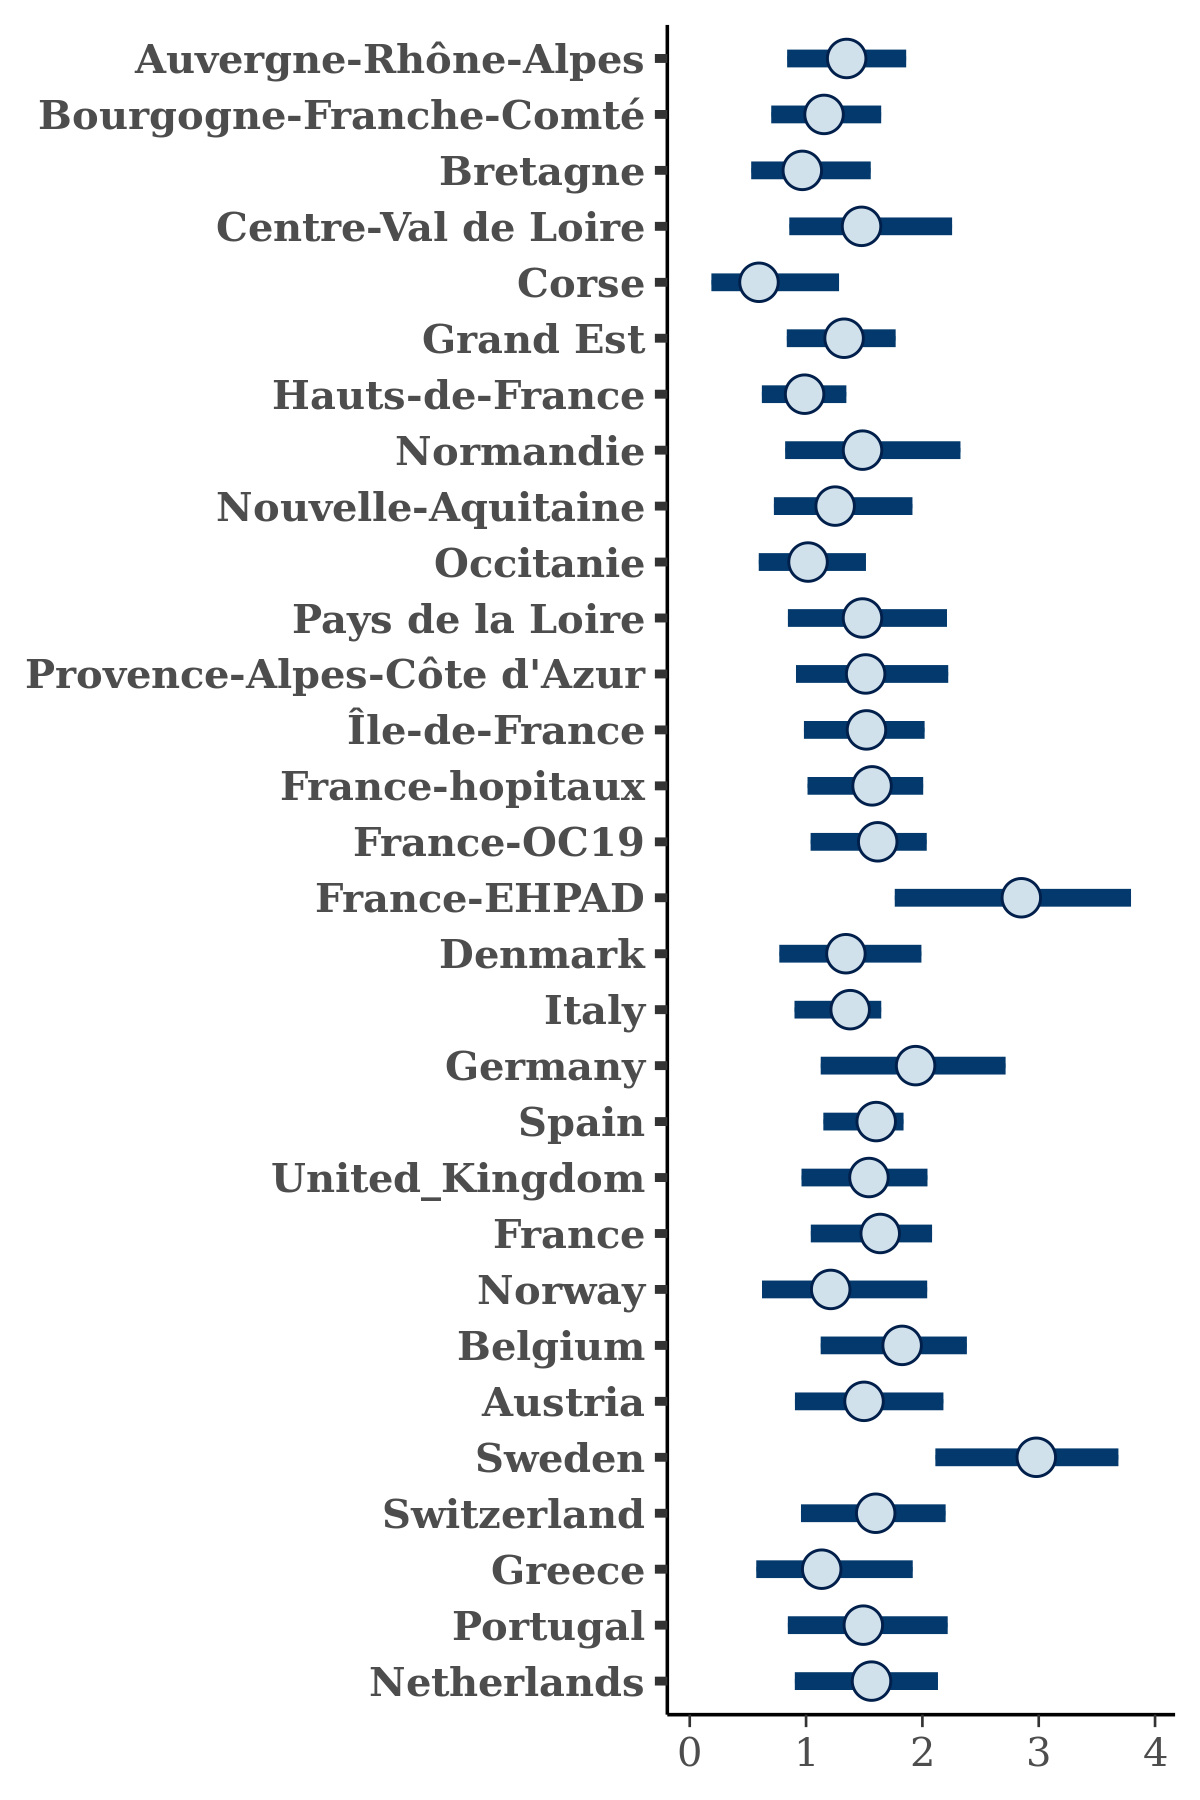

The table this chart was drawn from, first rows:
, Auvergne-Rhône-Alpes, Bourgogne-Franche-Comté, Bretagne, Centre-Val de Loire, Corse, Grand Est, Hauts-de-France, Normandie, Nouvelle-Aquitaine, Occitanie, Pays de la Loire, Provence-Alpes-Côte d'Azur, Île-de-France, France-hopitaux, France-OC19, France-EHPAD, Denmark, Italy, Germany, Spain, United_Kingdom, France, Norway
1, 1.23, 0.9857, 0.876, 1.992, 0.4809, 1.492, 0.91, 1.252, 1.124, 1.117, 1.165, 2.448, 1.417, 1.7, 1.801, 3.353, 1.325, 1.552, 2.719, 1.636, 1.494, 1.679, 1.068
2, 1.116, 0.8677, 0.8466, 0.7168, 0.8598, 1.242, 0.62, 1.186, 0.9926, 0.6769, 0.8387, 1.265, 1.306, 1.423, 1.409, 2.608, 0.7345, 1.294, 1.469, 1.52, 1.376, 1.413, 1.218
3, 1.482, 1.114, 1.119, 1.248, 0.8557, 1.434, 0.9787, 1.034, 1.28, 0.9738, 1.506, 1.783, 1.52, 1.766, 1.562, 2.738, 1.456, 1.381, 2.069, 1.659, 1.666, 1.594, 1.064
4, 1.641, 1.697, 1.304, 2.258, 1.226, 1.763, 1.09, 2.1, 1.493, 0.945, 1.546, 2.482, 1.851, 1.675, 1.929, 3.19, 1.661, 1.458, 2.509, 1.914, 2.098, 1.765, 1.723
5, 0.9135, 0.7167, 0.5921, 0.9037, 0.6033, 0.8997, 0.6912, 0.9708, 0.5936, 0.6192, 1.021, 1.214, 1.264, 1.062, 1.101, 2.012, 1.066, 0.9971, 1.21, 1.156, 1.101, 1.125, 0.61
6, 1.758, 1.654, 1.049, 1.613, 0.9686, 1.515, 1.06, 2.128, 1.883, 1.205, 1.827, 1.644, 2.014, 1.752, 1.99, 2.976, 1.589, 1.632, 2.343, 1.696, 1.908, 2.013, 1.568
7, 1.301, 1.206, 1.148, 1.559, 0.7466, 1.515, 0.9715, 1.276, 1.533, 1.129, 1.2, 1.483, 1.449, 1.472, 1.696, 2.356, 1.065, 1.288, 1.8, 1.569, 1.526, 1.579, 0.8901
8, 1.462, 1.039, 0.9443, 1.841, 0.5553, 1.237, 0.878, 1.811, 1.296, 1.317, 1.516, 1.5, 1.639, 1.618, 1.672, 2.959, 1.657, 1.355, 1.987, 1.654, 1.524, 1.525, 1.132
9, 1.152, 0.9188, 0.5664, 1.392, 0.9244, 1.179, 0.8557, 1.073, 1.16, 0.85, 1.325, 1.23, 1.239, 1.488, 1.519, 2.486, 0.8768, 1.225, 1.395, 1.4, 1.408, 1.479, 1.064
10, 1.296, 0.8907, 0.8911, 1.955, 0.03037, 1.593, 1.095, 1.249, 1.212, 1.471, 1.668, 1.951, 1.797, 1.592, 1.677, 3.57, 1.711, 1.598, 1.777, 1.777, 1.726, 1.869, 1.666
11, 1.069, 1.198, 0.94, 1.518, 0.3895, 0.9475, 0.7143, 1.143, 0.9664, 0.9567, 1.455, 1.218, 1.159, 1.272, 1.343, 2.439, 1.367, 1.114, 1.209, 1.434, 1.176, 1.359, 0.6836
12, 1.619, 1.781, 1.397, 1.292, 0.2374, 1.389, 1.214, 2.059, 1.377, 0.846, 2.283, 1.858, 1.868, 1.8, 1.763, 3.85, 1.847, 1.625, 2.738, 1.745, 1.674, 1.793, 1.395
13, 0.9201, 0.8831, 0.7095, 1.201, 0.5296, 0.8968, 0.646, 1.07, 0.5324, 0.7806, 1.346, 1.281, 0.9771, 0.9941, 1.212, 1.659, 0.8517, 0.9978, 0.9849, 1.101, 1.052, 1.129, 0.9938
14, 1.524, 1.717, 2.002, 1.409, 0.9775, 1.923, 1.189, 1.9, 1.911, 1.288, 1.761, 1.49, 1.873, 1.904, 2.01, 2.898, 1.719, 1.665, 2.037, 1.903, 2.021, 2.255, 1.56
15, 1.239, 1.087, 1.254, 1.493, 0.2957, 1.219, 0.9504, 1.573, 2.232, 0.9874, 1.096, 1.226, 1.462, 1.67, 1.662, 3.186, 0.9504, 1.347, 2.2, 1.629, 1.529, 1.755, 1.722
16, 1.641, 1.264, 0.911, 1.879, 0.516, 1.799, 1.137, 1.715, 1.556, 1.391, 1.926, 1.56, 1.701, 1.947, 1.904, 3.347, 1.994, 1.65, 2.351, 1.708, 1.956, 1.922, 2.318
17, 0.9324, 0.8018, 0.6047, 1.107, 0.3341, 0.9554, 0.8346, 0.9349, 1.371, 1.021, 1.817, 1.277, 1.023, 1.21, 1.116, 2.225, 0.9488, 1.018, 1.772, 1.384, 1.283, 1.134, 0.8377
18, 1.216, 1.093, 1.046, 1.306, 0.8276, 1.224, 0.8748, 1.442, 0.9449, 1.159, 1.337, 1.249, 1.458, 1.416, 1.416, 2.31, 1.26, 1.284, 1.574, 1.449, 1.431, 1.446, 1.482
19, 1.601, 1.467, 1.072, 1.938, 0.3999, 1.594, 1.082, 1.459, 1.094, 0.9954, 1.97, 1.96, 1.682, 1.705, 1.675, 3.132, 1.679, 1.494, 1.976, 1.764, 1.719, 2.023, 1.24
20, 1.397, 1.496, 0.7664, 1.286, 0.355, 1.424, 1.056, 1.609, 1.637, 1.224, 1.302, 1.814, 1.685, 1.862, 1.732, 3.53, 1.41, 1.58, 2.198, 1.821, 1.971, 1.789, 2.192
21, 1.447, 1.517, 0.6803, 1.708, 0.1451, 1.517, 1.311, 1.365, 1.331, 1.25, 2.316, 1.686, 2.251, 1.778, 1.865, 3.207, 1.507, 1.454, 2.174, 1.81, 1.583, 1.808, 1.811
22, 1.584, 1.153, 1.461, 2.279, 0.9734, 1.834, 1.286, 1.877, 1.172, 1.531, 1.529, 1.504, 1.671, 1.823, 2.038, 3.125, 1.116, 1.568, 2.275, 1.706, 1.847, 1.813, 1.288
23, 1.537, 1.056, 0.9337, 1.659, 0.2726, 1.429, 1.072, 1.798, 1.564, 1.137, 1.878, 1.156, 1.21, 1.698, 1.627, 2.327, 0.858, 1.53, 2.352, 1.657, 1.582, 1.821, 0.7866
24, 1.781, 1.26, 1.429, 1.763, 1.248, 1.675, 1.054, 1.676, 1.892, 1.442, 1.281, 1.665, 2.161, 1.627, 2.002, 2.825, 1.217, 1.678, 2.022, 1.684, 1.811, 1.8, 1.345
25, 1.285, 1.14, 0.737, 1.468, 0.2818, 1.316, 1.082, 1.321, 1.339, 0.897, 1.866, 1.53, 1.499, 1.616, 1.451, 2.758, 1.671, 1.244, 1.656, 1.665, 1.464, 1.491, 1.378
26, 1.615, 1.184, 1.122, 1.83, 1.073, 1.371, 0.9801, 1.501, 1.71, 1.533, 2.026, 1.904, 1.718, 1.764, 1.805, 3.001, 1.331, 1.517, 2.229, 1.763, 1.638, 1.718, 1.407
27, 1.406, 0.9095, 0.943, 2.193, 0.5711, 1.13, 1.028, 1.912, 1.088, 0.7852, 1.713, 1.433, 1.421, 1.659, 1.665, 2.569, 1.435, 1.289, 1.763, 1.521, 1.651, 1.667, 1.135
28, 1.503, 1.944, 1.634, 2.051, 0.8725, 1.797, 1.252, 2.343, 1.129, 1.044, 2.155, 2.081, 2.048, 2.208, 1.882, 3.698, 1.596, 1.586, 2.912, 1.884, 2.477, 2.25, 2.118
29, 1.044, 1.007, 0.9895, 2.157, 0.1364, 1.002, 0.7084, 1.041, 0.888, 0.8832, 1.515, 1.791, 1.169, 1.27, 1.292, 2.225, 1.09, 1.138, 1.815, 1.414, 1.184, 1.497, 0.4181
30, 1.806, 1.14, 1.077, 2.145, 0.939, 1.693, 1.103, 2.396, 1.112, 0.8603, 1.738, 2.104, 1.91, 1.777, 1.983, 3.073, 1.442, 1.599, 2.385, 1.807, 1.746, 1.932, 1.199
31, 1.241, 1.438, 0.8747, 2.278, 1.187, 1.836, 1.218, 1.288, 1.241, 0.9529, 1.57, 2.3, 1.551, 1.787, 1.946, 3.634, 1.97, 1.507, 2.581, 1.638, 1.402, 1.744, 1.072
32, 1.588, 1.166, 0.9631, 2.458, 0.6879, 1.77, 1.319, 1.97, 1.927, 1.307, 2.029, 2.126, 1.812, 1.891, 1.992, 3.563, 1.558, 1.533, 2.223, 1.757, 1.881, 1.996, 2.175
33, 1.803, 1.79, 1.376, 1.726, 0.7457, 1.967, 1.58, 2.916, 1.942, 1.439, 2.179, 1.986, 2.384, 2.213, 2.266, 3.25, 1.876, 1.627, 2.285, 1.834, 2.197, 2.186, 1.497
34, 1.79, 1.385, 1.309, 1.492, 0.7061, 1.53, 1.247, 2.104, 1.277, 0.9745, 2.007, 1.79, 1.723, 1.82, 1.877, 3.739, 1.22, 1.563, 2.401, 1.732, 1.675, 1.96, 1.516
35, 1.369, 1.024, 0.8293, 1.317, 0.4465, 1.026, 0.8304, 1.096, 0.7825, 0.8416, 0.8316, 1.586, 1.168, 1.166, 1.429, 2.371, 1.207, 1.1, 1.996, 1.596, 1.134, 1.389, 0.7096
36, 0.7317, 0.5935, 0.4592, 0.9519, 0.3873, 0.6737, 0.5893, 0.5602, 0.9814, 0.6039, 0.7582, 0.8131, 1.025, 0.8627, 0.9078, 1.533, 0.7187, 0.8135, 1.08, 1.104, 0.7579, 0.9997, 0.6595
37, 1.022, 1.135, 1.124, 1.367, 0.9081, 1.193, 0.9271, 1.328, 1.242, 1.243, 1.632, 1.382, 1.581, 1.551, 1.485, 2.276, 1.065, 1.264, 1.651, 1.501, 1.534, 1.554, 1.363
38, 1.562, 1.091, 1.301, 1.404, 0.1388, 1.446, 1.013, 2.243, 1.259, 1.066, 2.026, 1.354, 1.555, 1.545, 1.755, 2.966, 1.457, 1.507, 1.993, 1.618, 1.627, 1.681, 1.206
39, 0.8374, 0.6091, 0.3642, 0.7198, 0.4708, 0.6699, 0.5364, 0.9575, 0.6472, 0.417, 0.6419, 0.7982, 0.9343, 0.7672, 0.7607, 1.386, 0.7766, 0.778, 1.024, 1.021, 0.7011, 0.8258, 0.9027
40, 1.17, 1.352, 0.9302, 1.284, 0.3115, 1.247, 0.9119, 1.436, 1.169, 1.179, 1.746, 1.492, 1.449, 1.482, 1.557, 3.01, 1.5, 1.388, 2.015, 1.563, 1.487, 1.646, 1.152
41, 1.723, 1.264, 0.985, 1.097, 0.7271, 1.532, 1.241, 2.216, 1.969, 1.452, 1.854, 2.067, 1.836, 1.898, 1.876, 3.472, 1.561, 1.637, 2.718, 1.832, 1.852, 2.113, 1.43
42, 0.8009, 0.5927, 0.6862, 0.5162, 0.3562, 0.7001, 0.4815, 0.9581, 0.6675, 0.5435, 0.7713, 0.909, 1.011, 0.9271, 0.8208, 1.421, 0.712, 0.7525, 0.9542, 0.9984, 0.9029, 0.9461, 0.6554
43, 1.197, 0.8244, 0.7691, 1.512, 0.3799, 1.038, 0.7973, 0.9009, 0.9014, 1.02, 1.231, 1.231, 1.5, 1.263, 1.215, 2.327, 0.901, 1.007, 1.737, 1.31, 1.415, 1.2, 0.5121
44, 1.481, 1.199, 1.645, 1.704, 0.1222, 1.418, 1.105, 1.653, 1.573, 1.303, 1.651, 1.301, 1.627, 1.6, 1.844, 3.202, 1.762, 1.541, 2.336, 1.64, 1.755, 1.722, 2.262
45, 1.103, 0.963, 0.9076, 1.235, 0.4651, 1.109, 0.7897, 1.044, 1.357, 0.8552, 1.562, 1.37, 1.244, 1.374, 1.492, 3.411, 1.668, 1.365, 1.999, 1.398, 1.3, 1.554, 1.72
46, 0.9582, 0.9313, 0.7665, 1.279, 0.2803, 0.8489, 0.7407, 0.8169, 1.321, 0.7206, 1.148, 0.8197, 1.166, 1.177, 1.01, 1.823, 0.9353, 0.928, 1.08, 1.202, 1.038, 1.016, 0.7536
47, 1.336, 0.9785, 0.9094, 1.49, 0.6058, 1.216, 0.9435, 1.57, 1.554, 0.8095, 1.357, 1.382, 1.521, 1.495, 1.512, 2.981, 1.389, 1.289, 1.735, 1.655, 1.463, 1.445, 1.185
48, 1.527, 1.804, 1.321, 2.854, 1.299, 1.878, 1.251, 1.985, 1.915, 1.071, 2.037, 1.752, 2.161, 1.987, 1.969, 3.578, 1.97, 1.495, 1.719, 1.72, 1.886, 1.986, 1.948
49, 1.213, 1.749, 0.9506, 1.607, 0.3694, 1.412, 0.962, 1.525, 1.574, 1.064, 1.585, 1.727, 1.285, 1.651, 1.851, 3.785, 1.812, 1.377, 2.268, 1.635, 1.468, 1.726, 1.543
50, 1.043, 1.019, 0.6971, 0.7015, 0.5851, 1.11, 0.831, 1.319, 0.605, 0.6129, 1.157, 1.122, 1.203, 1.371, 1.276, 2.193, 1.557, 1.232, 1.511, 1.535, 1.459, 1.488, 0.7679
51, 0.9872, 1.119, 0.6821, 1.061, 0.8343, 1.172, 0.8532, 1.219, 1.328, 1.217, 0.9831, 1.163, 1.274, 1.186, 1.303, 2.157, 0.881, 1.144, 1.68, 1.332, 1.387, 1.355, 0.9956
52, 0.935, 0.8648, 0.8131, 1.297, 0.411, 0.8854, 0.6224, 1.222, 1.023, 0.6628, 1.142, 0.9739, 0.9669, 1.02, 0.8849, 1.743, 0.8928, 0.8864, 1.14, 1.392, 1.014, 0.9929, 0.8446
53, 0.7146, 0.5747, 0.9016, 0.7641, 0.4522, 0.8302, 0.5576, 0.6974, 0.8269, 0.5988, 1.124, 1.076, 0.9553, 0.9225, 1.051, 1.992, 0.8319, 0.8833, 0.8309, 1.002, 0.8592, 1.117, 0.7236
54, 1.46, 1.474, 0.9974, 1.266, 0.7439, 1.659, 1.145, 1.614, 1.693, 1.232, 2.021, 1.548, 1.968, 1.704, 1.945, 3.077, 1.82, 1.601, 2.282, 1.777, 2.013, 1.649, 1.275
55, 0.9745, 0.9715, 0.7325, 1.733, 0.2773, 0.9963, 0.8514, 0.8633, 1.346, 0.5951, 1.367, 1.178, 1.325, 1.374, 1.29, 2.152, 1.306, 1.091, 1.761, 1.538, 1.335, 1.357, 0.973
56, 1.646, 1.587, 0.659, 1.843, 0.2408, 1.455, 1.142, 1.76, 1.049, 0.9717, 1.418, 1.475, 1.759, 1.694, 1.832, 3.214, 1.014, 1.527, 2.083, 1.654, 1.599, 1.823, 1.056
57, 1.469, 1.272, 1.055, 1.211, 1.075, 1.369, 1.115, 1.434, 1.592, 1.336, 1.482, 2.167, 1.941, 1.666, 1.816, 2.918, 1.734, 1.538, 2.393, 1.699, 1.94, 1.804, 0.9744
58, 0.8095, 0.5303, 0.4185, 0.5208, 0.04469, 0.6183, 0.5207, 0.9818, 0.6873, 0.5852, 0.6174, 1.148, 0.8784, 0.7635, 0.7901, 1.628, 0.6621, 0.7102, 0.7674, 0.9587, 0.8323, 0.9201, 0.3308
59, 1.626, 1.744, 1.677, 1.717, 0.5578, 1.438, 1.377, 2.002, 1.863, 0.9751, 2.13, 1.692, 1.703, 1.787, 1.869, 3.607, 1.88, 1.634, 2.715, 1.76, 1.921, 2.143, 1.183
60, 1.29, 0.985, 1.331, 1.196, 0.6645, 1.318, 0.7926, 1.464, 1.256, 1.097, 1.364, 1.864, 1.703, 1.49, 1.468, 2.518, 1.01, 1.317, 1.991, 1.551, 1.434, 1.585, 0.9883
... 1,940 more rows
